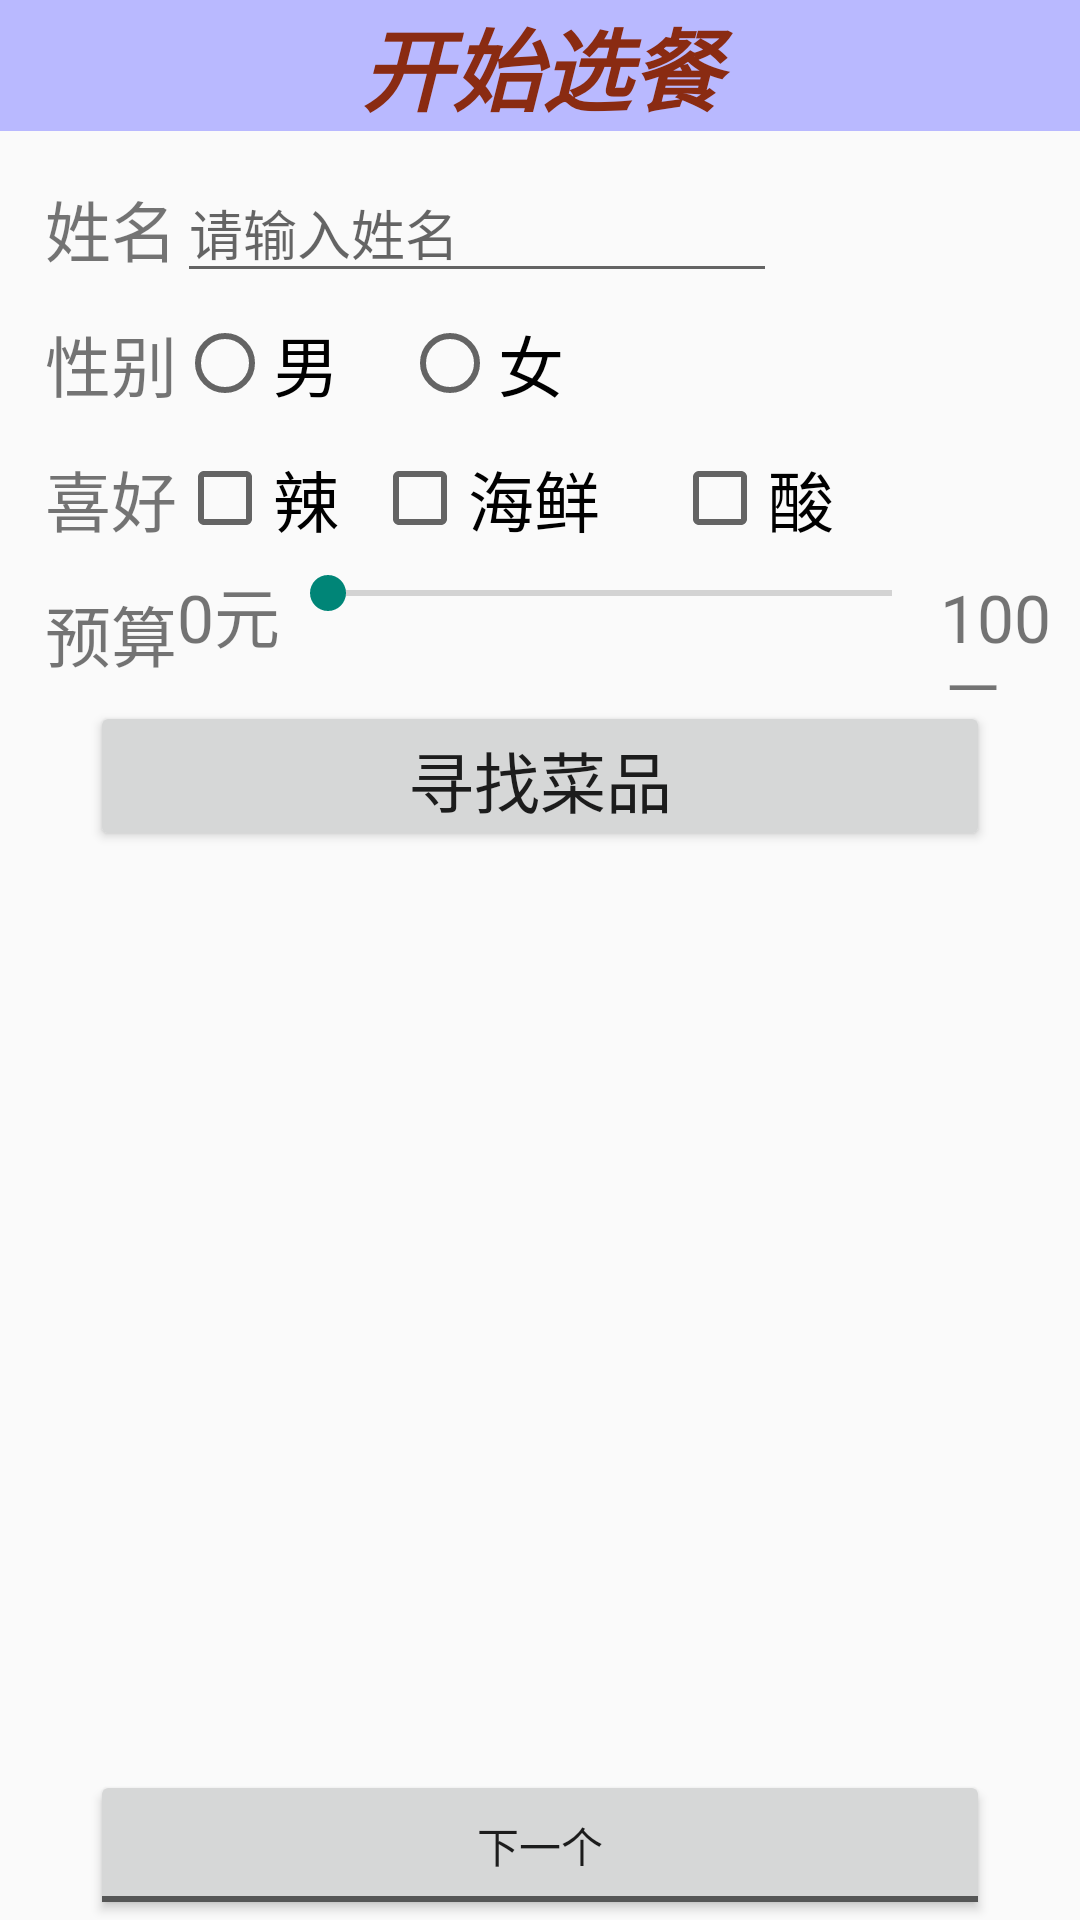

Layout XML and referenced resources for this Android screen:
<!-- AndroidManifest.xml: application theme Theme.TestApplication -->
<!-- res/layout/activity_menu.xml -->
<?xml version="1.0" encoding="utf-8"?>
<LinearLayout xmlns:android="http://schemas.android.com/apk/res/android"
    xmlns:app="http://schemas.android.com/apk/res-auto"
    xmlns:tools="http://schemas.android.com/tools"
    android:layout_width="match_parent"
    android:layout_height="match_parent"
    tools:context=".MenuActivity"
    android:orientation="vertical">

    <TextView
        android:layout_width="match_parent"
        android:layout_height="wrap_content"
        android:background="#B9B9FF"
        android:text="开始选餐"
        android:textSize="30sp"
        android:gravity="center"
        android:textColor="#8A2B12"
        android:textStyle="bold|italic"
        android:typeface="monospace"
        android:layout_marginBottom="10dp"></TextView>

    <LinearLayout
        android:layout_width="match_parent"
        android:layout_height="0dp"
        android:layout_weight="1"
        android:orientation="vertical">
        <LinearLayout
            android:layout_width="match_parent"
            android:layout_height="45dp"
            android:gravity="center_vertical"
            android:orientation="horizontal"
            android:layout_marginLeft="15dp">
            <TextView
                android:layout_width="wrap_content"
                android:layout_height="wrap_content"
                android:textSize="22sp"
                android:text="@string/menu_name"
                ></TextView>

            <EditText
                android:id="@+id/editText"
                android:layout_width="200dp"
                android:layout_height="wrap_content"
                android:hint="请输入姓名"></EditText>
        </LinearLayout>

        <LinearLayout
            android:layout_width="match_parent"
            android:layout_height="45dp"
            android:gravity="center_vertical"
            android:orientation="horizontal"
            android:layout_marginLeft="15dp">
            <TextView
                android:layout_width="wrap_content"
                android:layout_height="wrap_content"
                android:textSize="22sp"
                android:text="性别"
                ></TextView>
            <RadioGroup
                android:id="@+id/sexRadioGroup"
                android:layout_width="match_parent"
                android:layout_height="wrap_content"
                android:orientation="horizontal">
                <RadioButton
                    android:id="@+id/maleButton"
                    android:layout_width="75dp"
                    android:layout_height="wrap_content"
                    android:textSize="22sp"
                    android:text="男">
                </RadioButton>
                <RadioButton
                    android:id="@+id/femaleButton"
                    android:layout_width="75dp"
                    android:layout_height="wrap_content"
                    android:textSize="22sp"
                    android:text="女">
                </RadioButton>
            </RadioGroup>
        </LinearLayout>

        <LinearLayout
            android:layout_width="match_parent"
            android:layout_height="45dp"
            android:gravity="center_vertical"
            android:orientation="horizontal"
            android:layout_marginLeft="15dp">
            <TextView
                android:layout_width="wrap_content"
                android:layout_height="wrap_content"
                android:textSize="22sp"
                android:text="喜好"
                ></TextView>

            <LinearLayout
                android:layout_width="match_parent"
                android:layout_height="wrap_content"
                android:orientation="horizontal">
                <CheckBox
                    android:id="@+id/hotCheckBox"
                    android:layout_width="65dp"
                    android:layout_height="wrap_content"
                    android:text="辣"
                    android:textSize="22sp"></CheckBox>
                <CheckBox
                    android:id="@+id/fishCheckBox"
                    android:layout_width="100dp"
                    android:layout_height="wrap_content"
                    android:text="海鲜"
                    android:textSize="22sp"></CheckBox>
                <CheckBox
                    android:id="@+id/sourCheckBox"
                    android:layout_width="65dp"
                    android:layout_height="wrap_content"
                    android:text="酸"
                    android:textSize="22sp"></CheckBox>
            </LinearLayout>
        </LinearLayout>

        <LinearLayout
            android:layout_width="match_parent"
            android:layout_height="45dp"
            android:gravity="center_vertical"
            android:orientation="horizontal"
            android:layout_marginLeft="15dp">
            <TextView
                android:layout_width="wrap_content"
                android:layout_height="wrap_content"
                android:textSize="22sp"
                android:text="预算"
                ></TextView>
            <LinearLayout
                android:layout_width="match_parent"
                android:layout_height="wrap_content"
                android:orientation="horizontal">
                <TextView
                    android:layout_width="wrap_content"
                    android:layout_height="wrap_content"
                    android:textSize="22sp"
                    android:text="0元"
                    ></TextView>
                <SeekBar
                    android:id="@+id/seekBar"
                    android:layout_width="220dp"
                    android:layout_height="wrap_content"
                    android:max="100"
                    ></SeekBar>
                <TextView
                    android:layout_width="wrap_content"
                    android:layout_height="wrap_content"
                    android:textSize="22sp"
                    android:text="100元"
                    ></TextView>
            </LinearLayout>

        </LinearLayout>

        <Button
            android:id="@+id/searchButton"
            android:layout_width="300dp"
            android:layout_height="50dp"
            android:text="寻找菜品"
            android:layout_gravity="center_horizontal"
            android:gravity="center"
            android:textSize="22sp">

        </Button>
    </LinearLayout>

    <LinearLayout
        android:layout_width="match_parent"
        android:layout_height="0dp"
        android:layout_weight="1"
        android:orientation="vertical">
        <ImageView
            android:id="@+id/foodImageView"
            android:layout_width="match_parent"
            android:layout_height="0dp"
            android:layout_weight="3"
            android:src="@drawable/suncainiuroumian">
        </ImageView>
        <ToggleButton
            android:id="@+id/showToggleButton"
            android:layout_width="300dp"
            android:layout_height="50dp"
            android:textOff="下一个"
            android:textOn="详细信息"
            android:layout_gravity="center_horizontal"
            android:gravity="center"></ToggleButton>
    </LinearLayout>

</LinearLayout>
<!-- resources referenced by this layout -->
<resources>
  <string name="menu_name">姓名</string>
  <style name="Theme.TestApplication" parent="Theme.AppCompat.DayNight.NoActionBar">
          
          <item name="colorPrimary">@color/purple_500</item>
          <item name="colorPrimaryVariant">@color/purple_700</item>
          <item name="colorOnPrimary">@color/white</item>
          
          <item name="colorSecondary">@color/teal_200</item>
          <item name="colorSecondaryVariant">@color/teal_700</item>
          <item name="colorOnSecondary">@color/black</item>
          
          <item name="android:statusBarColor" tools:targetApi="l">?attr/colorPrimaryVariant</item>
          
      </style>
  <!-- not gathered from this repository: default colours our renderer supplied (Android Studio template values) -->
  <color name="purple_500">#FF6200EE</color>
  <color name="purple_700">#FF3700B3</color>
  <color name="teal_200">#FF03DAC5</color>
  <color name="teal_700">#FF018786</color>
  <color name="black">#FF000000</color>
  <color name="white">#FFFFFFFF</color>
</resources>
